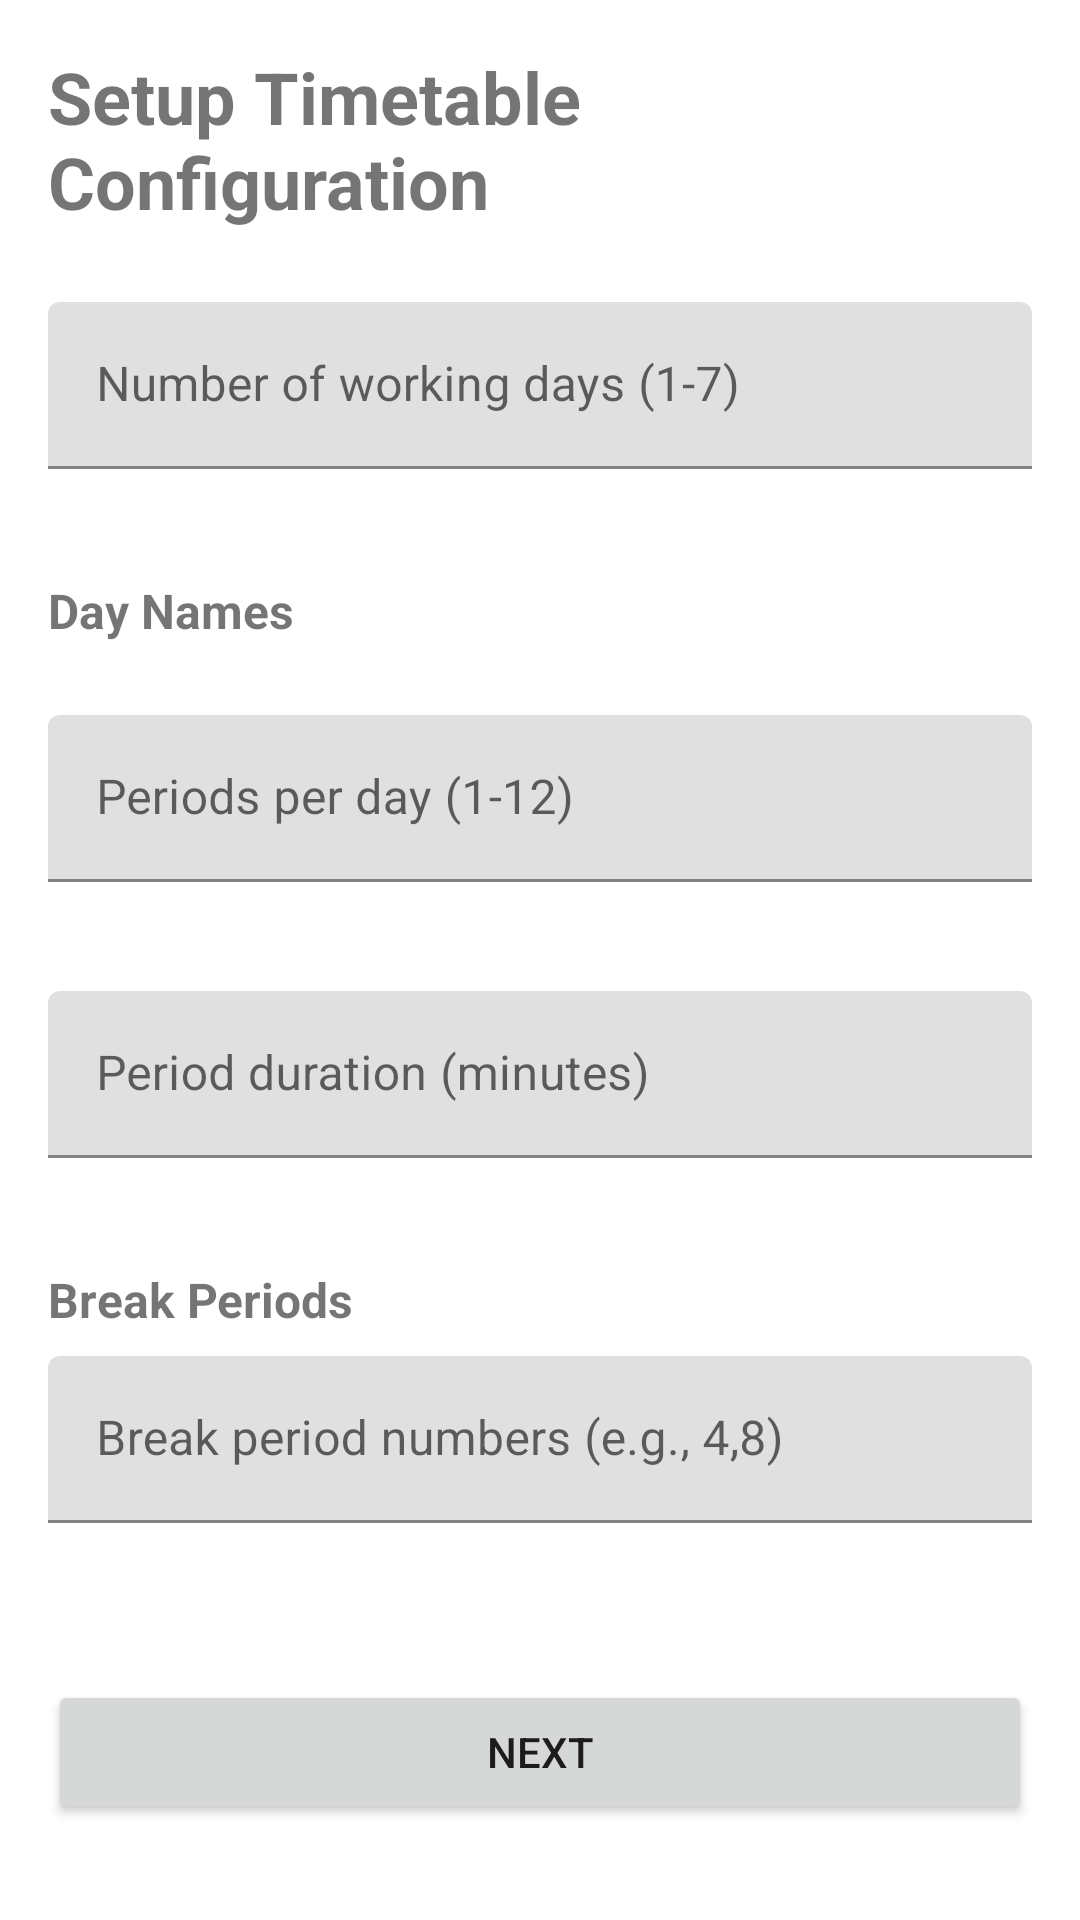

Write the Android layout XML for this screen, with the resource values it uses.
<!-- AndroidManifest.xml: application theme Theme.Timie -->
<!-- res/layout/activity_setup_wizard.xml -->
<?xml version="1.0" encoding="utf-8"?>
<ScrollView xmlns:android="http://schemas.android.com/apk/res/android"
    xmlns:app="http://schemas.android.com/apk/res-auto"
    android:layout_width="match_parent"
    android:layout_height="match_parent"
    android:fillViewport="true"
    android:padding="16dp">

    <LinearLayout
        android:layout_width="match_parent"
        android:layout_height="wrap_content"
        android:orientation="vertical">

        <TextView
            android:id="@+id/titleText"
            android:layout_width="match_parent"
            android:layout_height="wrap_content"
            android:text="@string/setup_wizard_title"
            android:textSize="24sp"
            android:textStyle="bold"
            android:layout_marginBottom="24dp" />

        
        <com.google.android.material.textfield.TextInputLayout
            android:id="@+id/workingDaysLayout"
            android:layout_width="match_parent"
            android:layout_height="wrap_content"
            android:hint="@string/working_days_hint"
            android:layout_marginBottom="16dp"
            app:errorEnabled="true">

            <com.google.android.material.textfield.TextInputEditText
                android:id="@+id/workingDaysInput"
                android:layout_width="match_parent"
                android:layout_height="wrap_content"
                android:inputType="number"
                android:maxLength="1" />
        </com.google.android.material.textfield.TextInputLayout>

        
        <TextView
            android:id="@+id/dayNamesLabel"
            android:layout_width="match_parent"
            android:layout_height="wrap_content"
            android:text="@string/day_names_label"
            android:textSize="16sp"
            android:textStyle="bold"
            android:layout_marginBottom="8dp" />

        <LinearLayout
            android:id="@+id/dayNamesContainer"
            android:layout_width="match_parent"
            android:layout_height="wrap_content"
            android:orientation="vertical"
            android:layout_marginBottom="16dp" />

        
        <com.google.android.material.textfield.TextInputLayout
            android:id="@+id/periodsPerDayLayout"
            android:layout_width="match_parent"
            android:layout_height="wrap_content"
            android:hint="@string/periods_per_day_hint"
            android:layout_marginBottom="16dp"
            app:errorEnabled="true">

            <com.google.android.material.textfield.TextInputEditText
                android:id="@+id/periodsPerDayInput"
                android:layout_width="match_parent"
                android:layout_height="wrap_content"
                android:inputType="number"
                android:maxLength="2" />
        </com.google.android.material.textfield.TextInputLayout>

        
        <com.google.android.material.textfield.TextInputLayout
            android:id="@+id/periodDurationLayout"
            android:layout_width="match_parent"
            android:layout_height="wrap_content"
            android:hint="@string/period_duration_hint"
            android:layout_marginBottom="16dp"
            app:errorEnabled="true">

            <com.google.android.material.textfield.TextInputEditText
                android:id="@+id/periodDurationInput"
                android:layout_width="match_parent"
                android:layout_height="wrap_content"
                android:inputType="number"
                android:maxLength="3" />
        </com.google.android.material.textfield.TextInputLayout>

        
        <TextView
            android:id="@+id/breakPeriodsLabel"
            android:layout_width="match_parent"
            android:layout_height="wrap_content"
            android:text="@string/break_periods_label"
            android:textSize="16sp"
            android:textStyle="bold"
            android:layout_marginBottom="8dp" />

        <com.google.android.material.textfield.TextInputLayout
            android:id="@+id/breakPeriodsLayout"
            android:layout_width="match_parent"
            android:layout_height="wrap_content"
            android:hint="@string/break_periods_hint"
            android:layout_marginBottom="16dp"
            app:errorEnabled="true">

            <com.google.android.material.textfield.TextInputEditText
                android:id="@+id/breakPeriodsInput"
                android:layout_width="match_parent"
                android:layout_height="wrap_content"
                android:inputType="text" />
        </com.google.android.material.textfield.TextInputLayout>

        
        <TextView
            android:id="@+id/errorText"
            android:layout_width="match_parent"
            android:layout_height="wrap_content"
            android:textColor="@android:color/holo_red_dark"
            android:visibility="gone"
            android:layout_marginBottom="16dp" />

        
        <Button
            android:id="@+id/nextButton"
            android:layout_width="match_parent"
            android:layout_height="wrap_content"
            android:text="@string/next_button"
            android:layout_marginTop="16dp" />

    </LinearLayout>
</ScrollView>
<!-- resources referenced by this layout -->
<resources>
  <string name="break_periods_hint">Break period numbers (e.g., 4,8)</string>
  <string name="break_periods_label">Break Periods</string>
  <string name="day_names_label">Day Names</string>
  <string name="next_button">Next</string>
  <string name="period_duration_hint">Period duration (minutes)</string>
  <string name="periods_per_day_hint">Periods per day (1-12)</string>
  <string name="setup_wizard_title">Setup Timetable Configuration</string>
  <string name="working_days_hint">Number of working days (1-7)</string>
  <style name="Theme.Timie" parent="Theme.MaterialComponents.DayNight.DarkActionBar">
          
          <item name="colorPrimary">@color/purple_500</item>
          <item name="colorPrimaryVariant">@color/purple_700</item>
          <item name="colorOnPrimary">@color/white</item>
          
          <item name="colorSecondary">@color/teal_200</item>
          <item name="colorSecondaryVariant">@color/teal_700</item>
          <item name="colorOnSecondary">@color/black</item>
          
          <item name="android:statusBarColor">?attr/colorPrimaryVariant</item>
          
      </style>
  <!-- not gathered from this repository: default colours our renderer supplied (Android Studio template values) -->
  <color name="purple_500">#FF6200EE</color>
  <color name="purple_700">#FF3700B3</color>
  <color name="teal_200">#FF03DAC5</color>
  <color name="teal_700">#FF018786</color>
  <color name="black">#FF000000</color>
  <color name="white">#FFFFFFFF</color>
</resources>
